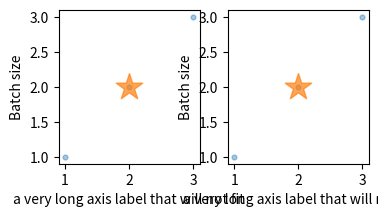

The script that saved this image:
"""Composition checks for a rendered matplotlib figure.

`check_palette.py` answers "are these colors legal". This answers "is this
figure composed". They fail on different things: a figure can clear every
palette, type-size and ornament gate and still land as a washed-out smudge with
its axis label sliced off.

Every check here is mechanical and reads the figure's own artists, so it runs in
a test rather than in a design review.

    from check_figure import audit
    ok, rows = audit(fig)

    python check_figure.py            # self-test on a deliberately bad figure

Checks
    1. Clipping        - no text extends past the canvas
    2. Text collision  - no two text bounding boxes overlap
    3. Contrast stack  - something is at full opacity; alpha levels are few
    4. Mark ratio      - largest / smallest mark area within MARK_RATIO_MAX
    5. Redundancy      - shared-axis panels do not repeat a tick label column
    6. Type size       - every rendered string clears the floor once scaled
    7. Ink coverage    - the data region is neither empty nor packed
"""

import itertools
from collections import Counter

MARK_RATIO_MAX = 5.0        # area ratio of largest to smallest data mark
ALPHA_LEVELS_MAX = 3        # distinct transparency levels in one figure
INK_MIN, INK_MAX = 0.02, 0.55   # fraction of the axes area carrying data ink

# Type floor, in points ON THE PAGE, after the figure is scaled to fit.
TYPE_FLOOR_PT = 7.5

# Usable width of the page the figure lands in, in points. Set it once and the
# scale is derived per figure from that figure's own width - which is the part
# people get wrong, because a wide figure shrinks much harder than a narrow one
# and the same 8pt label is fine in one and illegible in the other.
#
# Author at the width the figure is actually placed at and the scale is 1.0:
# points authored are points printed, and this whole calculation disappears.
# SET THIS PER PROJECT. Render one page, place a full-width figure, measure it.
# Within ~5% is fine; it only sets the type floor. None means "assume scale 1.0",
# which is correct when you author each figure at the width it is placed at.
CONTENT_WIDTH_PT = None


def page_scale(fig):
    if CONTENT_WIDTH_PT is None:
        return 1.0
    return CONTENT_WIDTH_PT / (fig.get_size_inches()[0] * 72)


def _renderer(fig):
    """Text extents need a renderer that can measure. The SVG canvas cannot, so
    swap in an Agg one when that is what the figure was built under."""
    if hasattr(fig.canvas, "get_renderer"):
        fig.canvas.draw()
        return fig.canvas.get_renderer()
    from matplotlib.backends.backend_agg import FigureCanvasAgg
    canvas = FigureCanvasAgg(fig)
    canvas.draw()
    return canvas.get_renderer()


def _texts(fig, r):
    """Visible, non-empty Text artists with their window extents.

    Matched on the concrete class, not on `hasattr(get_text)` - a ContourSet
    also has a `get_text`, with a different signature.
    """
    from matplotlib.text import Text
    out, seen = [], set()
    for t in fig.findobj(match=lambda a: isinstance(a, Text)):
        if id(t) in seen:
            continue
        seen.add(id(t))
        if not t.get_visible() or not str(t.get_text()).strip():
            continue
        try:
            bb = t.get_window_extent(renderer=r)
        except Exception:
            continue
        if bb.width <= 0 or bb.height <= 0:
            continue
        out.append((t, bb))
    return out


def _tick_texts(fig):
    ids = set()
    for ax in fig.axes:
        for t in ax.get_xticklabels() + ax.get_yticklabels():
            ids.add(id(t))
    return ids


def _ghost_ticks(fig):
    """Tick artists that exist on an axes but never reach the page: those on a
    hidden axes (`ax.axis("off")`), and those at locations outside the current
    view. Counting either as clipped text reports a defect that is not there.
    """
    ids = set()
    for ax in fig.axes:
        if not ax.axison:
            ids.update(id(t) for t in
                       ax.get_xticklabels() + ax.get_yticklabels())
            continue
        for locs, labels, (lo, hi) in (
            (ax.get_xticks(), ax.get_xticklabels(), ax.get_xlim()),
            (ax.get_yticks(), ax.get_yticklabels(), ax.get_ylim()),
        ):
            lo, hi = min(lo, hi), max(lo, hi)
            for pos, lab in zip(locs, labels):
                if not (lo <= pos <= hi):
                    ids.add(id(lab))
    return ids


def _overlap(a, b):
    dx = min(a.x1, b.x1) - max(a.x0, b.x0)
    dy = min(a.y1, b.y1) - max(a.y0, b.y0)
    return dx > 0 and dy > 0


def check_clipping(fig, r):
    w, h = fig.canvas.get_width_height()
    ghosts = _ghost_ticks(fig)
    bad = []
    for t, bb in _texts(fig, r):
        if id(t) in ghosts:
            continue
        if bb.x0 < -1 or bb.y0 < -1 or bb.x1 > w + 1 or bb.y1 > h + 1:
            bad.append(str(t.get_text())[:32])
    return (not bad,
            "no text past the canvas" if not bad
            else f"clipped: {bad}  <- add constrained_layout or widen the figure")


def check_collisions(fig, r):
    """Text-on-text overlap. Tick labels on a shared axis are exempt: matplotlib
    lays those out itself and a 1px touch there is not a defect."""
    ticks = _tick_texts(fig)
    items = [(t, bb) for t, bb in _texts(fig, r) if id(t) not in ticks]
    hits = []
    for (ta, ba), (tb, bb) in itertools.combinations(items, 2):
        if _overlap(ba, bb):
            hits.append((str(ta.get_text())[:22], str(tb.get_text())[:22]))
    return (not hits,
            f"{len(items)} text objects, none overlapping" if not hits
            else f"overlapping: {hits[:4]}")


def check_contrast_stack(fig):
    """A figure where nothing is at full opacity has no focal point, and a long
    tail of alpha values reads as haze rather than hierarchy."""
    alphas = []
    for ax in fig.axes:
        for a in list(ax.collections) + list(ax.lines) + list(ax.patches):
            if not a.get_visible():
                continue
            al = a.get_alpha()
            # unset alpha means opaque, and that is exactly what this check
            # wants to know about, so it counts as 1.0 rather than being skipped
            alphas.append(1.0 if al is None else round(float(al), 2))
    if not alphas:
        return True, "no data artists"
    levels = sorted(set(alphas))
    solid = any(x >= 0.99 for x in alphas)
    ok = len(levels) <= ALPHA_LEVELS_MAX and solid
    note = ""
    if not solid:
        note = "  <- nothing is opaque, so the figure has no focal point"
    elif len(levels) > ALPHA_LEVELS_MAX:
        note = f"  <- {len(levels)} levels reads as haze; keep to {ALPHA_LEVELS_MAX}"
    return ok, f"alpha levels {levels}{note}"


def check_mark_ratio(fig):
    """One mark far larger than the rest stops reading as a mark and starts
    reading as an ornament stuck on top of the plot."""
    worst = None
    for ax in fig.axes:
        sizes = []
        for c in ax.collections:
            s = getattr(c, "get_sizes", lambda: [])()
            sizes.extend(float(v) for v in s if v > 0)
        if len(sizes) < 2:
            continue
        ratio = max(sizes) / min(sizes)
        if worst is None or ratio > worst[0]:
            worst = (ratio, min(sizes), max(sizes))
    if worst is None:
        return True, "fewer than two mark sizes"
    ratio, lo, hi = worst
    return (ratio <= MARK_RATIO_MAX,
            f"largest/smallest mark area {ratio:.1f}x  (s={lo:.0f} to {hi:.0f})"
            + ("" if ratio <= MARK_RATIO_MAX
               else f"  <- cap at {MARK_RATIO_MAX}x"))


def check_redundancy(fig, r):
    """Side-by-side panels on the same scale should share their axis furniture.
    Two identical tick columns and two identical axis labels is duplicated ink."""
    # Only same-row panels can share a y axis, and only same-column panels can
    # share an x axis. Two panels side by side each legitimately need their own
    # x label; repeating the y label between them is the duplication.
    rows, cols = {}, {}
    for ax in fig.axes:
        ss = ax.get_subplotspec()
        if ss is None:
            continue
        r_, c_ = ss.rowspan.start, ss.colspan.start
        rows.setdefault(r_, []).append(ax)
        cols.setdefault(c_, []).append(ax)

    dupes = []
    for group, getter, axis in ((rows, "get_ylabel", "y"),
                                (cols, "get_xlabel", "x")):
        for _, axes in group.items():
            vals = [getattr(a, getter)().strip() for a in axes]
            vals = [v for v in vals if v]
            for label, n in Counter(vals).items():
                if n > 1:
                    dupes.append(f"{axis}label {label!r} x{n}")

    dup_ticks = 0
    for _, axes in rows.items():
        cols_seen = Counter(
            tuple(t.get_text() for t in a.get_yticklabels() if t.get_text())
            for a in axes)
        dup_ticks += sum(n - 1 for v, n in cols_seen.items() if v and n > 1)

    ok = not dupes and not dup_ticks
    if ok:
        return True, "axis furniture not duplicated"
    bits = dupes + ([f"repeated y tick column x{dup_ticks}"] if dup_ticks else [])
    return False, "; ".join(bits) + "  <- use sharex/sharey"


def check_type_size(fig, r, scale=None):
    """Every rendered string clears the legibility floor once the figure is
    scaled into the document.

    This used to be a regex over the source file hunting for `fontsize=`, which
    missed anything set through rcParams, anything computed, and anything set by
    a helper. Reading `get_fontsize()` off the artists that actually rendered
    reports what is on the page instead of what is in the source.
    """
    scale = page_scale(fig) if scale is None else scale
    ghosts = _ghost_ticks(fig)
    sizes = [(round(float(t.get_fontsize()) * scale, 1), str(t.get_text())[:22])
             for t, _ in _texts(fig, r) if id(t) not in ghosts]
    if not sizes:
        return True, "no text"
    small = sorted({(pt, s) for pt, s in sizes if pt < TYPE_FLOOR_PT})
    mn = min(pt for pt, _ in sizes)
    if not small:
        return True, f"smallest {mn:.1f}pt on page (floor {TYPE_FLOOR_PT})"
    return False, (f"under {TYPE_FLOOR_PT}pt on page at scale {scale}: {small[:4]}"
                   "  <- cut words, do not shrink type")


def check_ink(fig):
    """Ink as a fraction of each plotting area, measured off the rendered
    pixels rather than estimated from artist properties.

    Near zero means a panel that did not need to be a panel. Very high means a
    panel with no ground left in it. Reported per-axes, and advisory only: the
    right density genuinely depends on the form, so this flags panels worth a
    second look rather than declaring them wrong.
    """
    import numpy as np
    from matplotlib.backends.backend_agg import FigureCanvasAgg

    canvas = FigureCanvasAgg(fig)
    canvas.draw()
    buf = np.asarray(canvas.buffer_rgba())[:, :, :3].astype(int)
    h = buf.shape[0]
    bg = buf[0, 0]
    # anything more than a few levels off the page color counts as ink
    ink_mask = (np.abs(buf - bg).sum(axis=2) > 24)

    rows = []
    for i, ax in enumerate(fig.axes):
        bb = ax.get_window_extent(renderer=canvas.get_renderer())
        x0, x1 = int(max(bb.x0, 0)), int(min(bb.x1, buf.shape[1]))
        y0, y1 = int(max(bb.y0, 0)), int(min(bb.y1, h))
        # Agg's origin is top-left, the figure's is bottom-left
        sub = ink_mask[h - y1:h - y0, x0:x1]
        if sub.size == 0:
            continue
        frac = float(sub.mean())
        rows.append((i, frac, INK_MIN <= frac <= INK_MAX))

    if not rows:
        return True, "no measurable axes"
    detail = ", ".join(f"ax{i} {f:.2f}" for i, f, _ in rows)
    odd = [i for i, _, g in rows if not g]
    if not odd:
        return True, f"ink fraction: {detail} (typical {INK_MIN}-{INK_MAX})"
    return "warn", (f"ink fraction: {detail} (typical {INK_MIN}-{INK_MAX})"
                    f" - look at ax{odd}: empty panels and saturated ones both"
                    " read badly, though a heatmap legitimately runs high")


def audit(fig, scale=None):
    r = _renderer(fig)
    rows = [
        ("Clipping", *check_clipping(fig, r)),
        ("Text collision", *check_collisions(fig, r)),
        ("Contrast stack", *check_contrast_stack(fig)),
        ("Mark ratio", *check_mark_ratio(fig)),
        ("Axis redundancy", *check_redundancy(fig, r)),
        ("Type size", *check_type_size(fig, r, scale)),
        ("Ink coverage", *check_ink(fig)),
    ]
    # "warn" rows are advisory: they report something worth a look without
    # failing the build. Only a hard False gates.
    return all(s is not False for _, s, _ in rows), rows


def report(fig, name="", scale=None):
    ok, rows = audit(fig, scale)
    print(f"\nComposition audit{': ' + name if name else ''}")
    warned = False
    for label, status, detail in rows:
        tag = "WARN" if status == "warn" else ("PASS" if status else "FAIL")
        warned = warned or status == "warn"
        print(f"  [{tag}] {label:<18} {detail}")
    verdict = "COMPOSED" if ok else "FIX THE MARKED CHECKS"
    if ok and warned:
        verdict += " (with advisories)"
    print(f"\n  -> {verdict}\n")
    return ok


def self_test_figure():
    """A figure that breaks several checks on purpose.

    Kept as a function rather than inlined under __main__ so the test suite can
    assert the gate still fails on it. A gate nobody has watched fail is
    decoration, and this one silently stopped working twice while it was being
    written.
    """
    import matplotlib.pyplot as plt
    fig, (a, b) = plt.subplots(1, 2, figsize=(4, 2))
    for ax in (a, b):
        ax.scatter([1, 2, 3], [1, 2, 3], s=12, alpha=0.4)
        ax.scatter([2], [2], marker="*", s=400, alpha=0.7)
        ax.set_xlabel("a very long axis label that will not fit")
        ax.set_ylabel("Batch size")
    return fig


def main():
    """Run the self-test. Exits 0 when the gate correctly rejects a bad figure,
    so `check-figure` in a build verifies the checker itself is still working."""
    try:
        import matplotlib
    except ImportError:
        raise SystemExit(
            "check_figure.py needs matplotlib (numpy comes with it):\n"
            "    pip install matplotlib\n\n"
            "The composition RULES are library-agnostic and written up in the "
            "style guide; only this automated check is matplotlib-specific. On "
            "another plotting stack, apply the rules by hand or port the "
            "checks - each one reads geometry any library can report.")
    matplotlib.use("agg")
    composed = report(self_test_figure(), "self-test (expected: FAIL)")
    if composed:
        raise SystemExit(
            "The self-test figure passed, which means the checker is broken.")
    print("  The gate correctly rejected a deliberately bad figure.\n")


if __name__ == "__main__":
    main()
